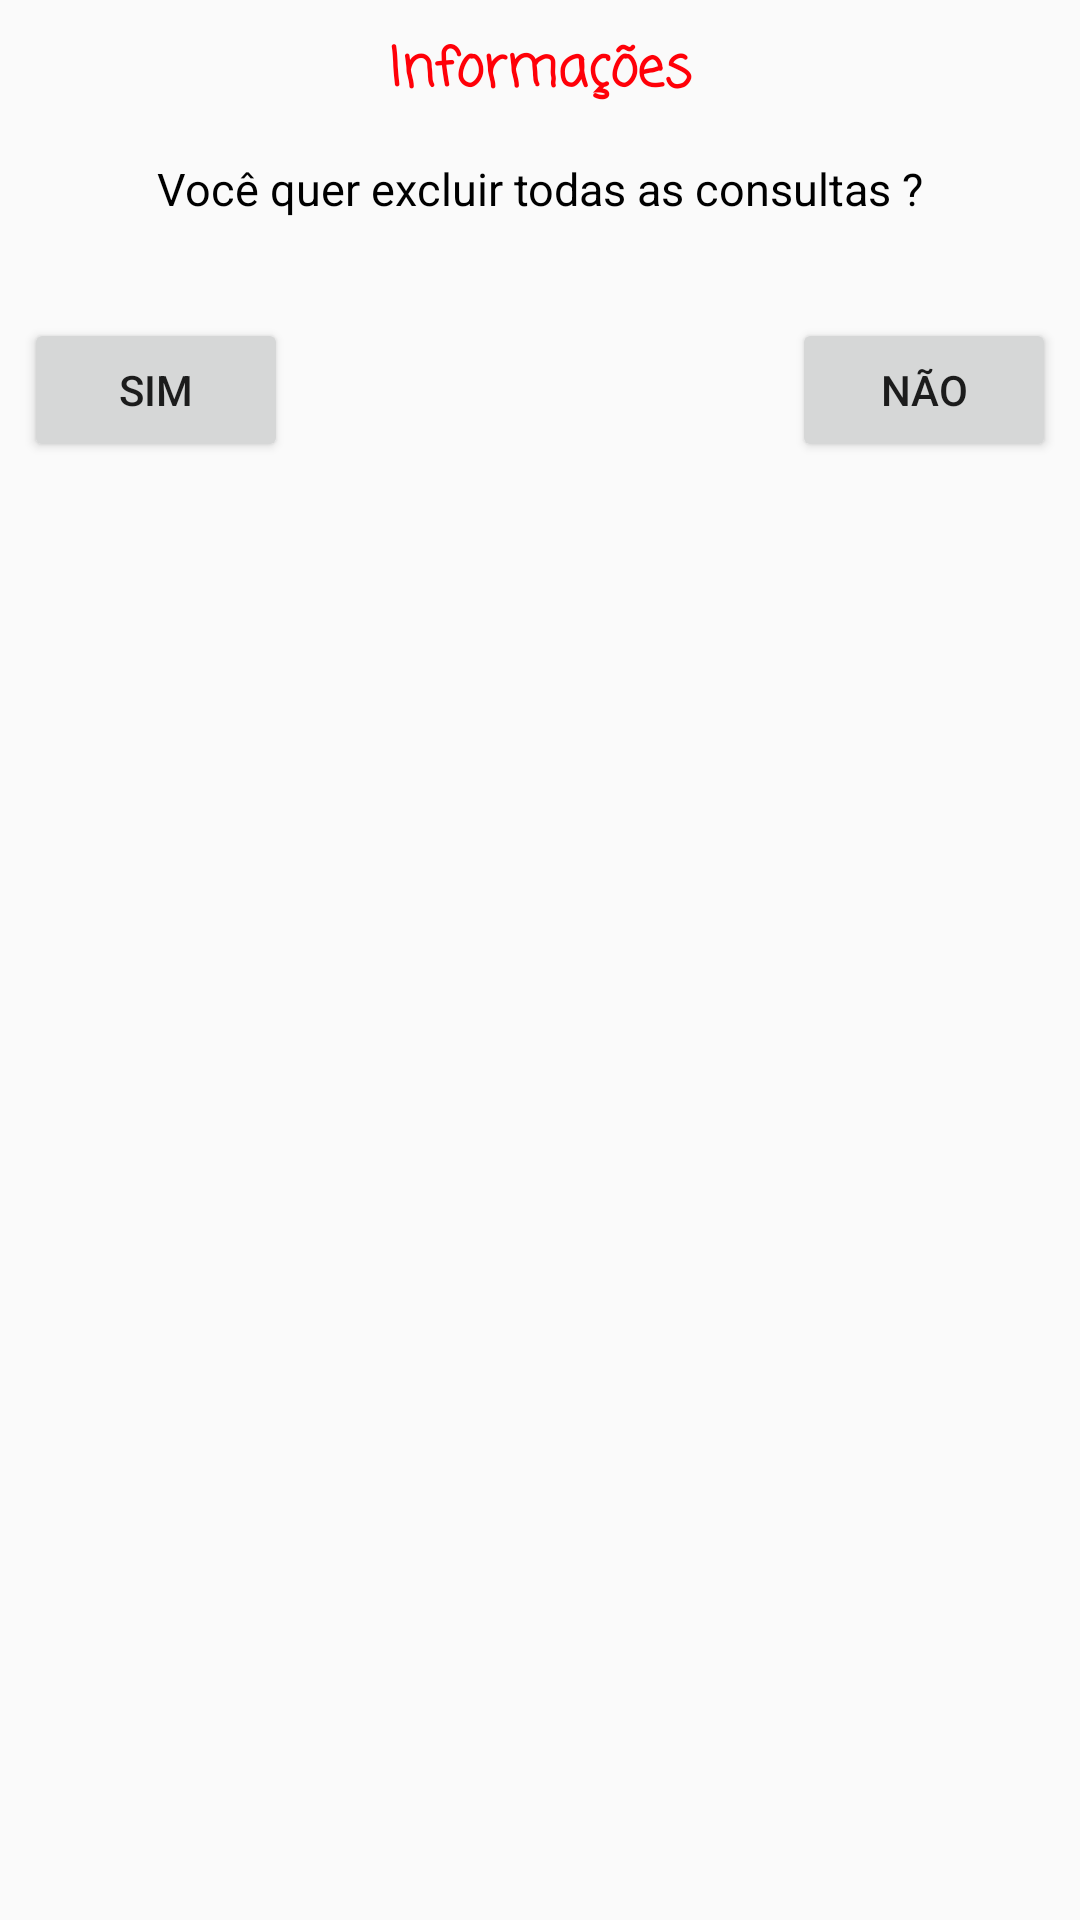

The Android layout XML behind this screen, and the referenced resources:
<!-- AndroidManifest.xml: application theme AppTheme -->
<!-- res/layout/dialog_deleta_tudo.xml -->
<?xml version="1.0" encoding="utf-8"?>
<LinearLayout xmlns:android="http://schemas.android.com/apk/res/android"
    xmlns:app="http://schemas.android.com/apk/res-auto"
    android:layout_width="match_parent"
    android:layout_height="match_parent"
    android:orientation="vertical">


    <LinearLayout
        android:layout_width="match_parent"
        android:layout_height="wrap_content"
        android:layout_margin="10dp"
        android:orientation="vertical">

        <TextView
            android:id="@+id/textView"
            android:layout_width="match_parent"
            android:layout_height="wrap_content"
            android:gravity="center"
            android:text="Informações"
            android:textColor="@color/red"
            android:textSize="18sp"
            android:textStyle="bold"
            app:fontFamily="casual" />


        <TextView
            android:layout_width="match_parent"
            android:layout_height="wrap_content"
            android:gravity="center"
            android:padding="15dp"
            android:text="@string/mensagemDel"
            android:textColor="@color/black"
            android:textSize="15sp" />


    </LinearLayout>

    <android.support.constraint.ConstraintLayout
        android:layout_width="match_parent"
        android:layout_height="wrap_content"
        android:orientation="horizontal">

        <Button
            android:id="@+id/btnSim"
            android:layout_width="wrap_content"
            android:layout_height="wrap_content"
            android:layout_marginStart="8dp"
            android:layout_marginLeft="8dp"
            android:layout_marginTop="8dp"
            android:layout_marginBottom="8dp"
            android:text="Sim"
            app:layout_constraintBottom_toBottomOf="parent"
            app:layout_constraintStart_toStartOf="parent"
            app:layout_constraintTop_toTopOf="parent" />

        <Button
            android:id="@+id/btnNao"
            android:layout_width="wrap_content"
            android:layout_height="wrap_content"
            android:layout_marginTop="8dp"
            android:layout_marginEnd="8dp"
            android:layout_marginRight="8dp"
            android:layout_marginBottom="8dp"
            android:text="Não"
            app:layout_constraintBottom_toBottomOf="parent"
            app:layout_constraintEnd_toEndOf="parent"
            app:layout_constraintTop_toTopOf="parent" />

    </android.support.constraint.ConstraintLayout>


</LinearLayout>
<!-- resources referenced by this layout -->
<resources>
  <color name="black">#000</color>
  <color name="red">#ff0008</color>
  <string name="mensagemDel">Você quer excluir todas as consultas ?</string>
  <style name="AppTheme" parent="Theme.AppCompat.Light.NoActionBar">
          
          <item name="colorPrimary">@color/colorPrimary</item>
          <item name="colorPrimaryDark">@color/colorPrimaryDark</item>
          <item name="colorAccent">@color/colorAccent</item>
      </style>
  <color name="colorPrimary">#3F51B5</color>
  <color name="colorPrimaryDark">#303F9F</color>
  <color name="colorAccent">#FF4081</color>
</resources>
